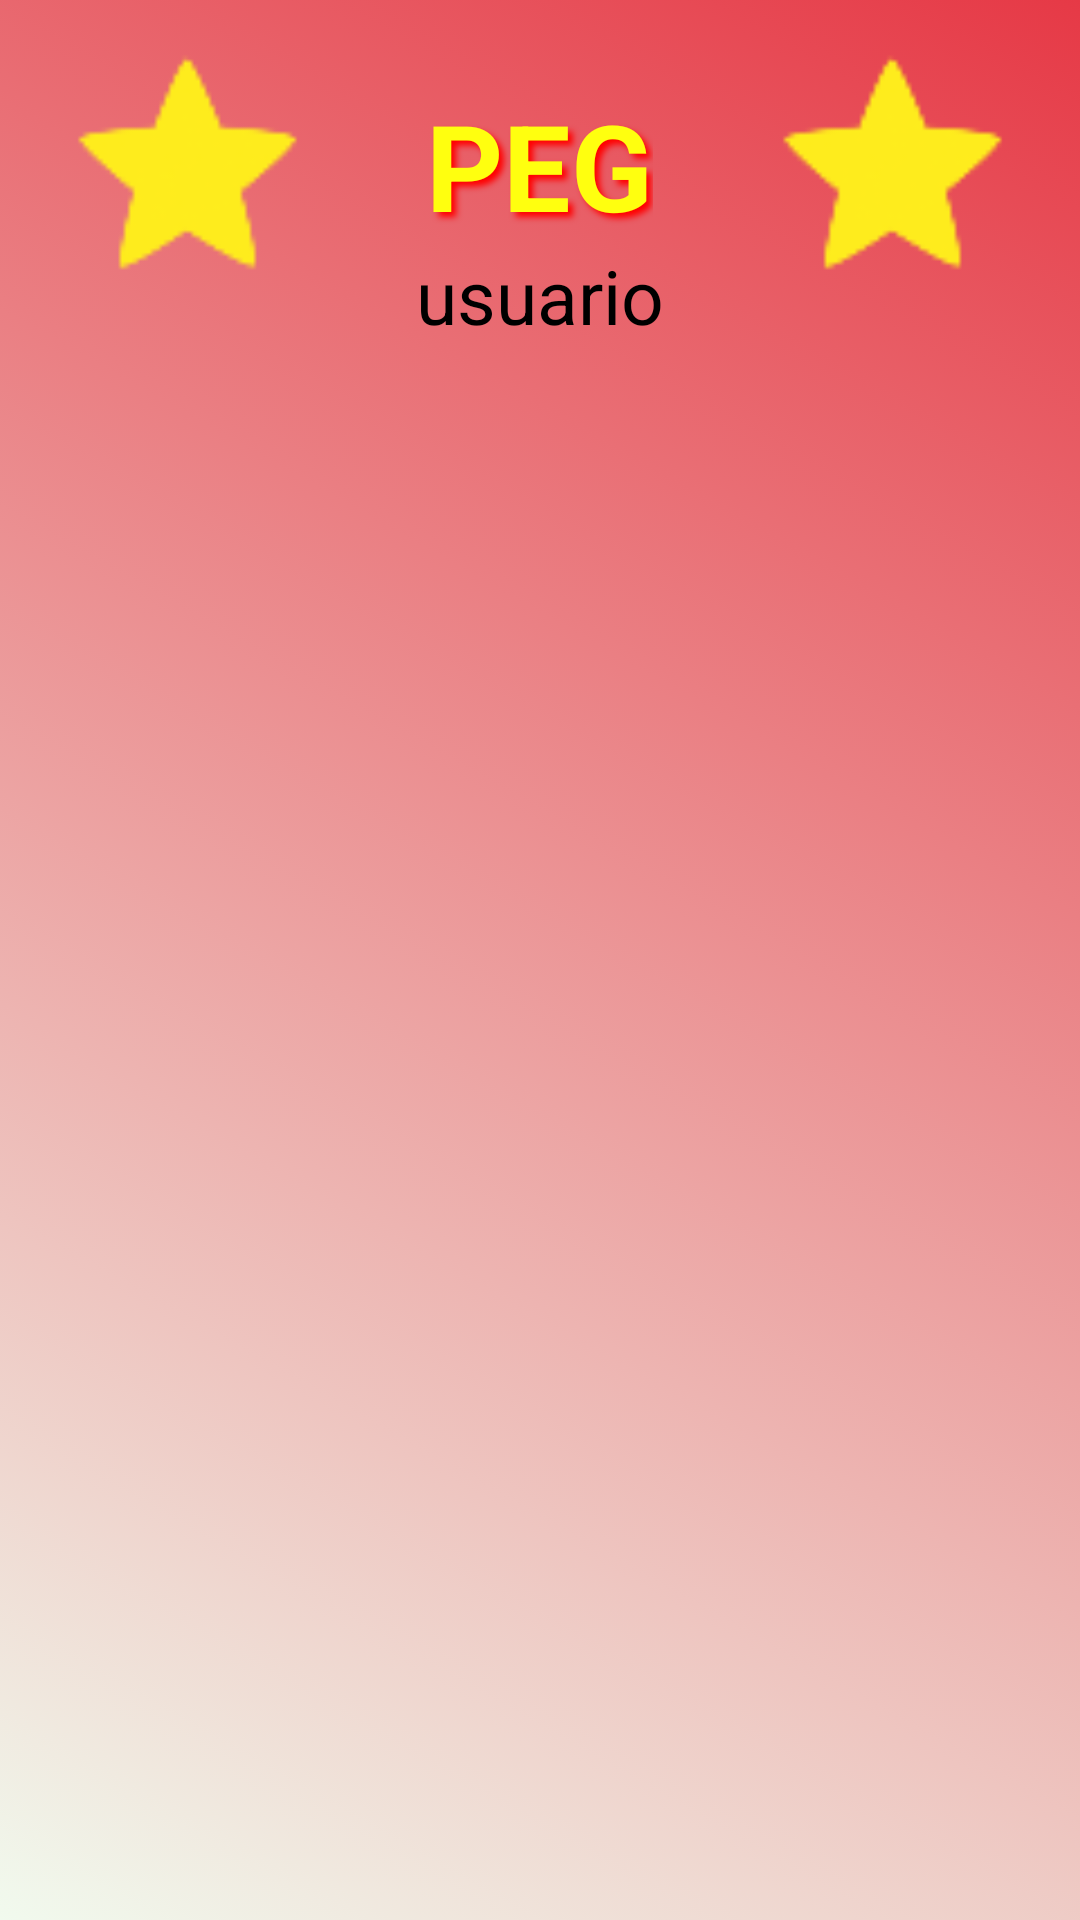

Android layout source for this screen:
<!-- AndroidManifest.xml: application theme Theme.GameCenterNuevo -->
<!-- res/layout/activity_menu_peg.xml -->
<?xml version="1.0" encoding="utf-8"?>
<RelativeLayout xmlns:android="http://schemas.android.com/apk/res/android"
    xmlns:app="http://schemas.android.com/apk/res-auto"
    xmlns:tools="http://schemas.android.com/tools"
    android:layout_width="match_parent"
    android:id="@+id/layout_relative_menu_peg"
    android:layout_height="match_parent"
    android:background="@drawable/gradient_list"
    tools:context=".MenuActivity2048">

    <RelativeLayout
        android:id="@+id/layout_control"
        android:layout_width="match_parent"
        android:layout_height="110dp"
        android:layout_alignParentTop="true"
        >

        <ImageView
            android:layout_marginLeft="25dp"
            android:layout_width="75dp"
            android:layout_height="75dp"
            android:layout_alignParentLeft="true"
            android:layout_centerVertical="true"
            android:src="@drawable/star_50" />


        <TextView
            android:id="@+id/_peg"
            android:layout_width="wrap_content"
            android:layout_height="wrap_content"
            android:layout_centerHorizontal="true"
            android:layout_centerVertical="true"
            android:gravity="center"
            android:shadowColor="@color/menu_glow"
            android:shadowDx="5"
            android:shadowDy="5"
            android:shadowRadius="5"
            android:text="PEG"
            android:textColor="@color/menu_color"
            android:textStyle="bold"
            android:textSize="40dp" />

        <TextView
            android:id="@+id/usuarioActual"
            android:text="usuario"
            android:textSize="25dp"
            android:textColor="@color/black"
            android:layout_below="@+id/_peg"
            android:layout_width="wrap_content"
            android:layout_centerHorizontal="true"
            android:layout_height="wrap_content"/>

        <ImageView
            android:layout_marginRight="25dp"
            android:layout_width="75dp"
            android:layout_height="75dp"
            android:layout_alignParentRight="true"
            android:layout_centerVertical="true"
            android:src="@drawable/star_50" />

    </RelativeLayout>

    <ListView

        android:id="@+id/ListView_Menu_peg"
        android:layout_width="match_parent"
        android:layout_height="470dp"
        android:layout_above="@id/img_menu_bottom"
        android:layout_below="@id/layout_control"
        android:layout_alignParentStart="true"
        android:layout_alignParentTop="true"
        android:layout_centerInParent="true"
        android:layout_marginStart="0dp"
        android:layout_marginTop="109dp"
        android:layout_marginBottom="-22dp"
        android:divider="?android:listDivider" />

    <ImageView
        android:id="@+id/img_menu_bottom"
        android:layout_width="match_parent"
        android:layout_height="175dp"
        android:layout_alignParentBottom="true"
        android:scaleType="centerInside"
         />


</RelativeLayout>
<!-- resources referenced by this layout -->
<resources>
  <color name="black">#FF000000</color>
  <color name="menu_color">#FFFF0F</color>
  <color name="menu_glow">#F00</color>
  <!-- drawable gradient_list (drawable) -->
  <?xml version="1.0" encoding="utf-8"?>
  <animation-list xmlns:android="http://schemas.android.com/apk/res/android">
  
      <item
          android:drawable="@drawable/background1"
          android:duration="5000"/>
  
      <item
          android:drawable="@drawable/background2"
          android:duration="5000"/>
  
      <item
          android:drawable="@drawable/background3"
          android:duration="5000"/>
  
  
  </animation-list>
  <!-- drawable star_50: png bitmap (drawable-v24, 1424 bytes) -->
  <style name="Theme.GameCenterNuevo" parent="Theme.MaterialComponents.DayNight.DarkActionBar">
          
          <item name="colorPrimary">@color/purple_500</item>
          <item name="colorPrimaryVariant">@color/purple_700</item>
          <item name="colorOnPrimary">@color/white</item>
          
          <item name="colorSecondary">@color/teal_200</item>
          <item name="colorSecondaryVariant">@color/teal_700</item>
          <item name="colorOnSecondary">@color/black</item>
          
          <item name="android:statusBarColor" tools:targetApi="l">?attr/colorPrimaryVariant</item>
          
      </style>
  <!-- drawable background1 (drawable) -->
  <?xml version="1.0" encoding="utf-8"?>
  <selector xmlns:android="http://schemas.android.com/apk/res/android">
  
      <item>
          <shape>
              <gradient
                  android:angle="225"
                  android:startColor="#e63946"
                  android:endColor="#f1faee">
              </gradient>
          </shape>
      </item>
  </selector>
  <!-- drawable background2 (drawable) -->
  <?xml version="1.0" encoding="utf-8"?>
  <selector xmlns:android="http://schemas.android.com/apk/res/android">
  
      <item>
          <shape>
              <gradient
                  android:angle="135"
                  android:startColor="#a8dadc"
                  android:endColor="#457b9d">
              </gradient>
          </shape>
      </item>
  </selector>
  <!-- drawable background3 (drawable) -->
  <?xml version="1.0" encoding="utf-8"?>
  <selector xmlns:android="http://schemas.android.com/apk/res/android">
  
      <item>
          <shape>
              <gradient
                  android:angle="315"
                  android:startColor="#1d3557"
                  android:endColor="#e63946">
              </gradient>
          </shape>
      </item>
  </selector>
  <color name="purple_500">#FF6200EE</color>
  <color name="purple_700">#FF3700B3</color>
  <color name="white">#FFFFFFFF</color>
  <color name="teal_200">#FF03DAC5</color>
  <color name="teal_700">#FF018786</color>
</resources>
